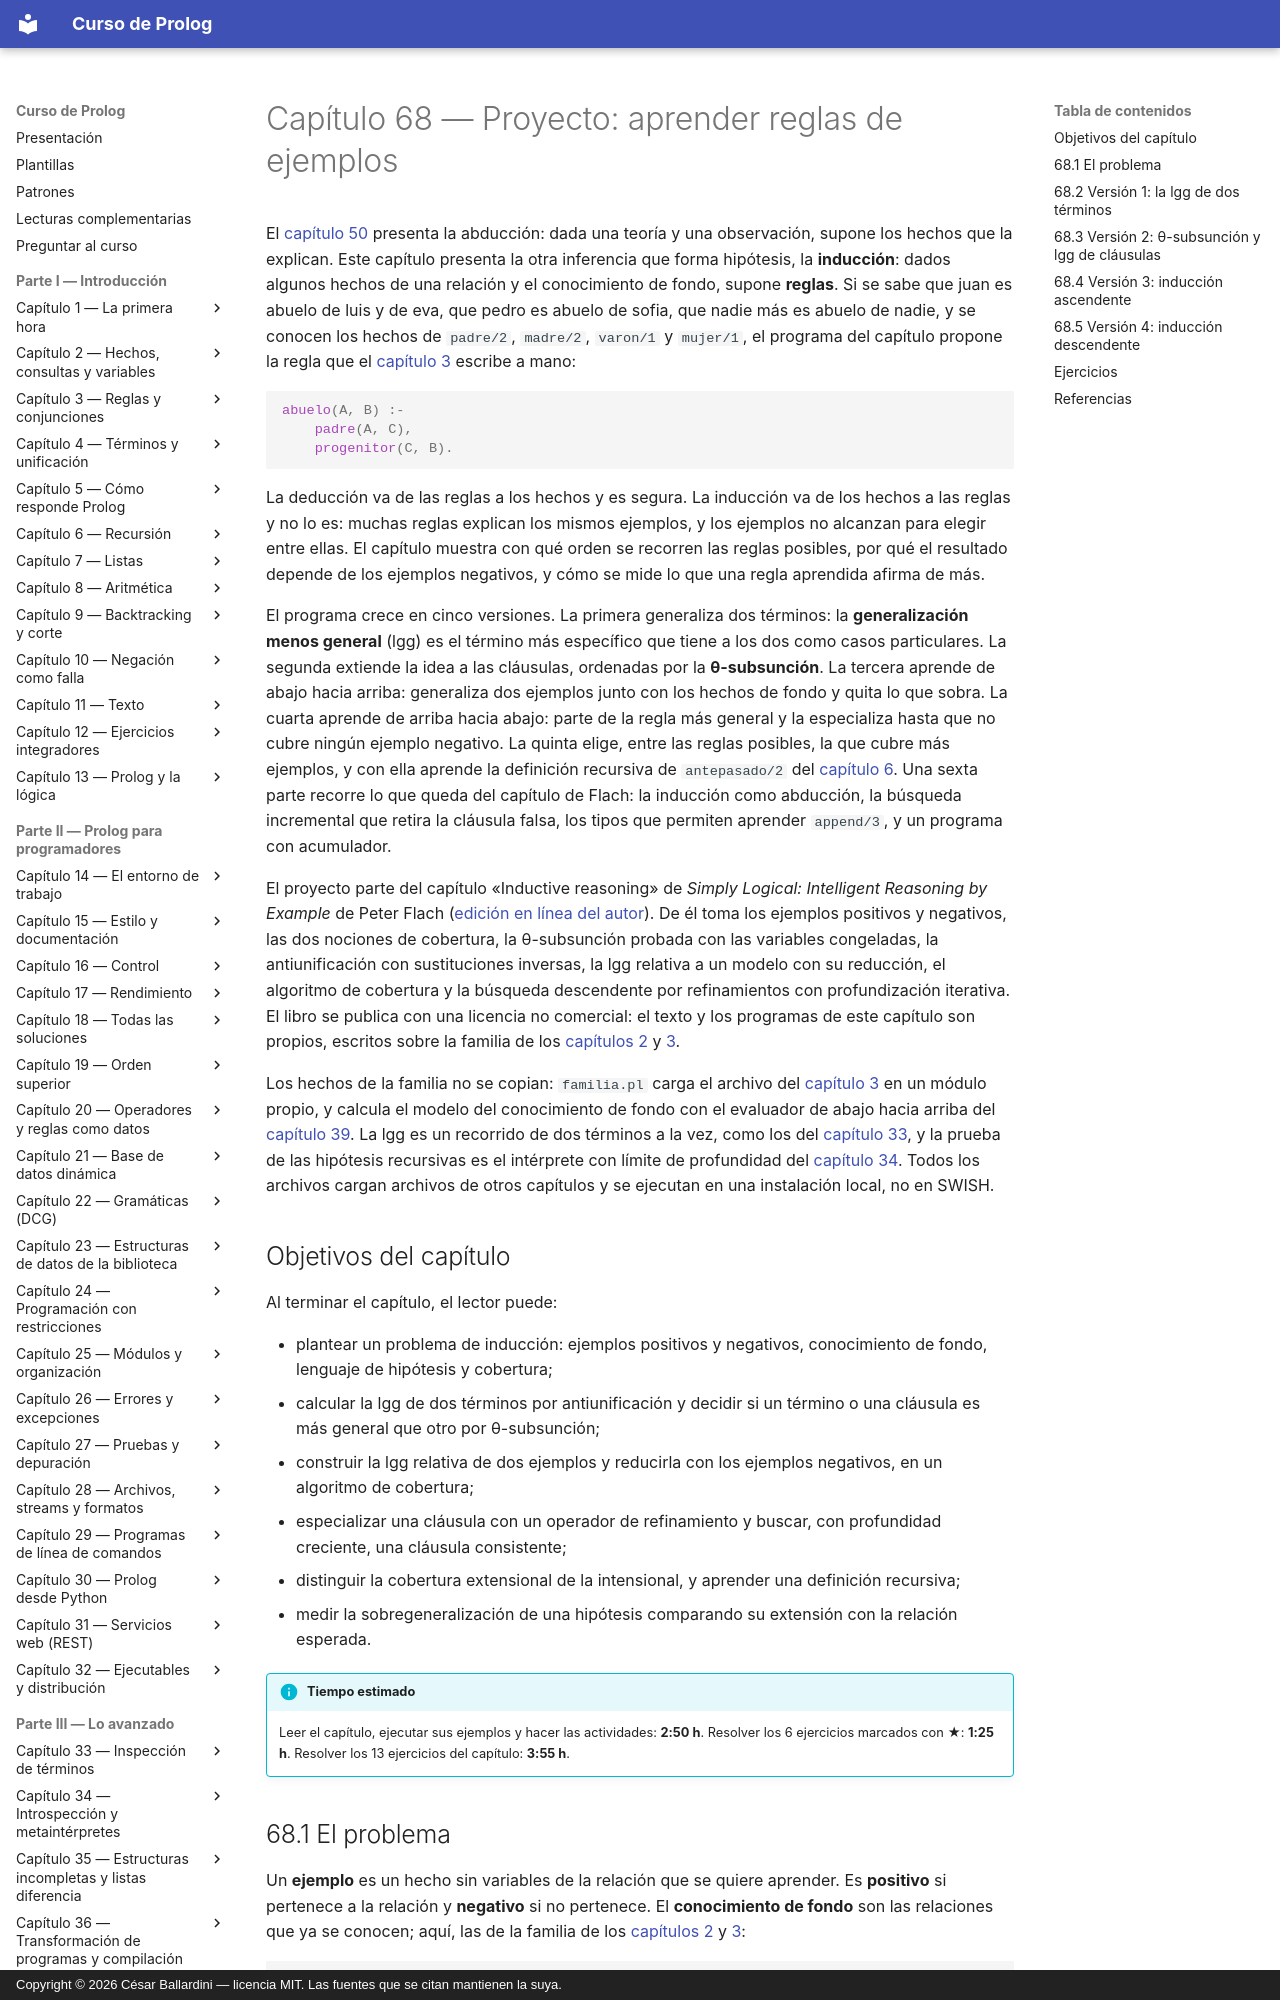

repository: CesarBallardini/curso-de-prolog · page: capitulo-68-proyecto-aprender-reglas-ejemplos/index.html · generator: mkdocs · copyright: Copyright © 2026 César Ballardini — licencia MIT. Las fuentes que se citan mantienen la suya.

# Capítulo 68 — Proyecto: aprender reglas de ejemplos

El [capítulo 50](../capitulo-50-proyecto-diagnostico-abduccion/index.md) presenta la abducción: dada una teoría y una
observación, supone los hechos que la explican. Este capítulo presenta la
otra inferencia que forma hipótesis, la **inducción**: dados algunos
hechos de una relación y el conocimiento de fondo, supone **reglas**. Si se
sabe que juan es abuelo de luis y de eva, que pedro es abuelo de sofia, que
nadie más es abuelo de nadie, y se conocen los hechos de `padre/2`,
`madre/2`, `varon/1` y `mujer/1`, el programa del
capítulo propone la regla que el [capítulo 3](../capitulo-03-reglas-y-conjunciones/index.md) escribe a mano:

```prolog
abuelo(A, B) :-
    padre(A, C),
    progenitor(C, B).
```

La deducción va de las reglas a los hechos y es segura. La inducción va de
los hechos a las reglas y no lo es: muchas reglas explican los mismos
ejemplos, y los ejemplos no alcanzan para elegir entre ellas. El capítulo
muestra con qué orden se recorren las reglas posibles, por qué el
resultado depende de los ejemplos negativos, y cómo se mide lo que una
regla aprendida afirma de más.

El programa crece en cinco versiones. La primera generaliza dos términos:
la **generalización menos general** (lgg) es el término más específico que
tiene a los dos como casos particulares. La segunda extiende la idea a las
cláusulas, ordenadas por la **θ-subsunción**. La tercera aprende de abajo
hacia arriba: generaliza dos ejemplos junto con los hechos de fondo y
quita lo que sobra. La cuarta aprende de arriba hacia abajo: parte de la
regla más general y la especializa hasta que no cubre ningún ejemplo
negativo. La quinta elige, entre las reglas posibles, la que cubre más
ejemplos, y con ella aprende la definición recursiva de `antepasado/2`
del [capítulo 6](../capitulo-06-recursion/index.md). Una sexta parte
recorre lo que queda del capítulo de Flach: la inducción como abducción,
la búsqueda incremental que retira la cláusula falsa, los tipos que
permiten aprender `append/3`, y un programa con acumulador.

El proyecto parte del capítulo «Inductive reasoning» de *Simply Logical:
Intelligent Reasoning by Example* de Peter Flach
([edición en línea del autor](https://book.simply-logical.space/)). De él
toma los ejemplos positivos y negativos, las dos nociones de cobertura, la
θ-subsunción probada con las variables congeladas, la antiunificación con
sustituciones inversas, la lgg relativa a un modelo con su reducción, el
algoritmo de cobertura y la búsqueda descendente por refinamientos con
profundización iterativa. El libro se publica con una licencia no
comercial: el texto y los programas de este capítulo son propios, escritos
sobre la familia de los [capítulos 2](../capitulo-02-hechos-consultas-y-variables/index.md) y [3](../capitulo-03-reglas-y-conjunciones/index.md).

Los hechos de la familia no se copian: `familia.pl` carga el archivo del
[capítulo 3](../capitulo-03-reglas-y-conjunciones/index.md) en un módulo propio, y calcula el modelo del conocimiento de
fondo con el evaluador de abajo hacia arriba del [capítulo 39](../capitulo-39-semantica-de-los-programas-logicos/index.md). La lgg
es un recorrido de dos términos a la vez, como los del [capítulo 33](../capitulo-33-inspeccion-de-terminos/index.md), y la
prueba de las hipótesis recursivas es el intérprete con límite de
profundidad del [capítulo 34](../capitulo-34-introspeccion-y-metainterpretes/index.md). Todos los archivos cargan archivos de
otros capítulos y se ejecutan en una instalación local, no en SWISH.

## Objetivos del capítulo

Al terminar el capítulo, el lector puede:

- plantear un problema de inducción: ejemplos positivos y negativos,
  conocimiento de fondo, lenguaje de hipótesis y cobertura;
- calcular la lgg de dos términos por antiunificación y decidir si un
  término o una cláusula es más general que otro por θ-subsunción;
- construir la lgg relativa de dos ejemplos y reducirla con los ejemplos
  negativos, en un algoritmo de cobertura;
- especializar una cláusula con un operador de refinamiento y buscar,
  con profundidad creciente, una cláusula consistente;
- distinguir la cobertura extensional de la intensional, y aprender una
  definición recursiva;
- medir la sobregeneralización de una hipótesis comparando su extensión
  con la relación esperada.

!!! info "Tiempo estimado"
    Leer el capítulo, ejecutar sus ejemplos y hacer las actividades: **2:50 h**.
    Resolver los 6 ejercicios marcados con ★: **1:25 h**.
    Resolver los 13 ejercicios del capítulo: **3:55 h**.
